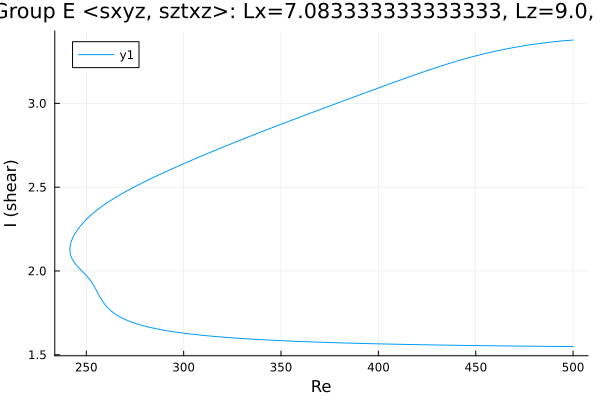

Values plotted in this chart, from the file beside it:
Re, shear
500.0, 3.378
498.8, 3.377
497.4, 3.376
496, 3.374
494.6, 3.373
493.2, 3.371
491.8, 3.37
490.4, 3.368
488.9, 3.366
487.5, 3.364
486.1, 3.363
484.7, 3.36
483.3, 3.358
481.9, 3.356
480.5, 3.354
479, 3.351
477.6, 3.349
476.2, 3.346
474.8, 3.344
473.4, 3.341
472, 3.338
470.6, 3.335
469.1, 3.332
467.7, 3.329
466.3, 3.326
464.9, 3.323
463.5, 3.32
462.1, 3.316
460.7, 3.313
459.2, 3.309
457.8, 3.306
456.4, 3.302
455, 3.298
453.6, 3.294
452.2, 3.29
450.8, 3.286
449.3, 3.281
447.9, 3.277
446.5, 3.273
445.1, 3.268
443.7, 3.264
442.3, 3.259
440.9, 3.254
439.4, 3.249
438, 3.244
436.6, 3.239
435.2, 3.234
433.8, 3.229
432.4, 3.224
431, 3.218
429.5, 3.213
428.1, 3.208
426.7, 3.202
425.3, 3.196
423.9, 3.191
422.5, 3.185
421.1, 3.18
419.6, 3.174
418.2, 3.168
416.8, 3.162
... 373 more rows
